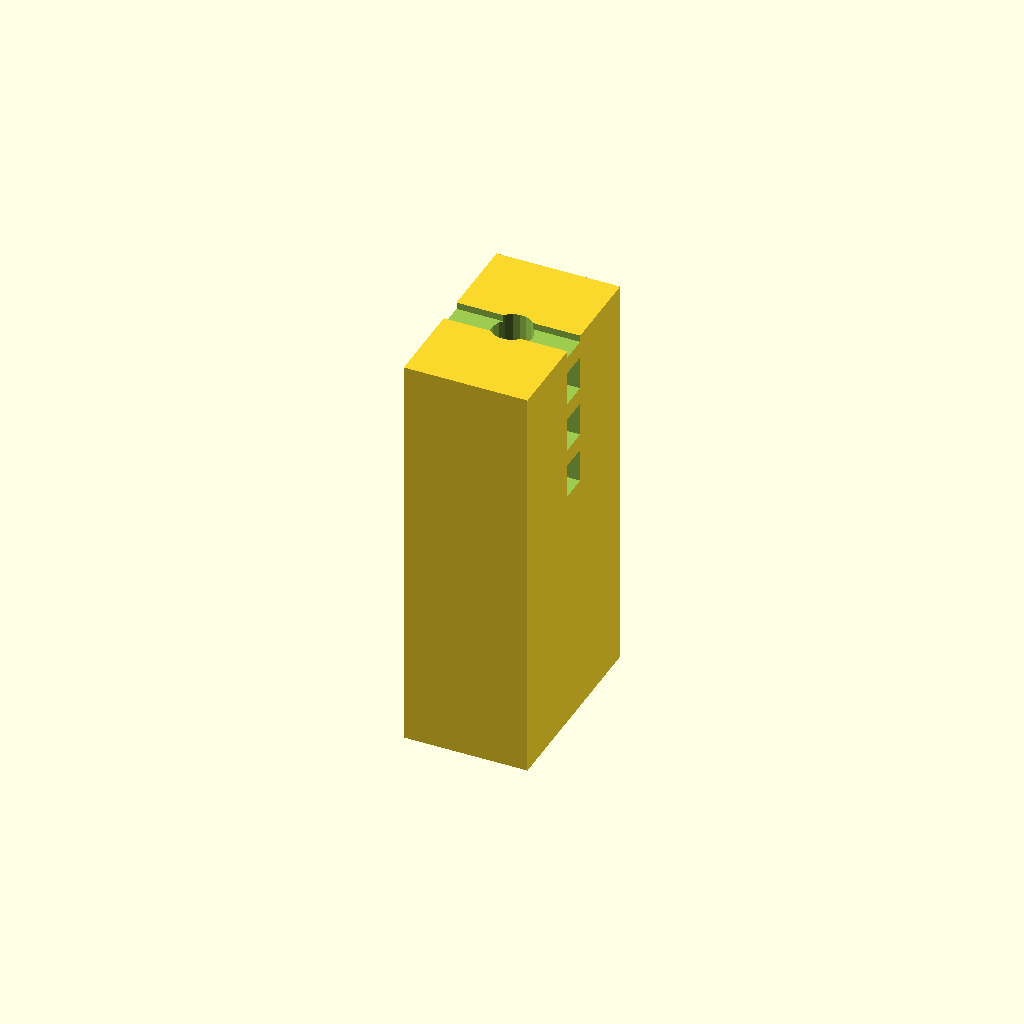
Cell 1 — every parameter at its default value.
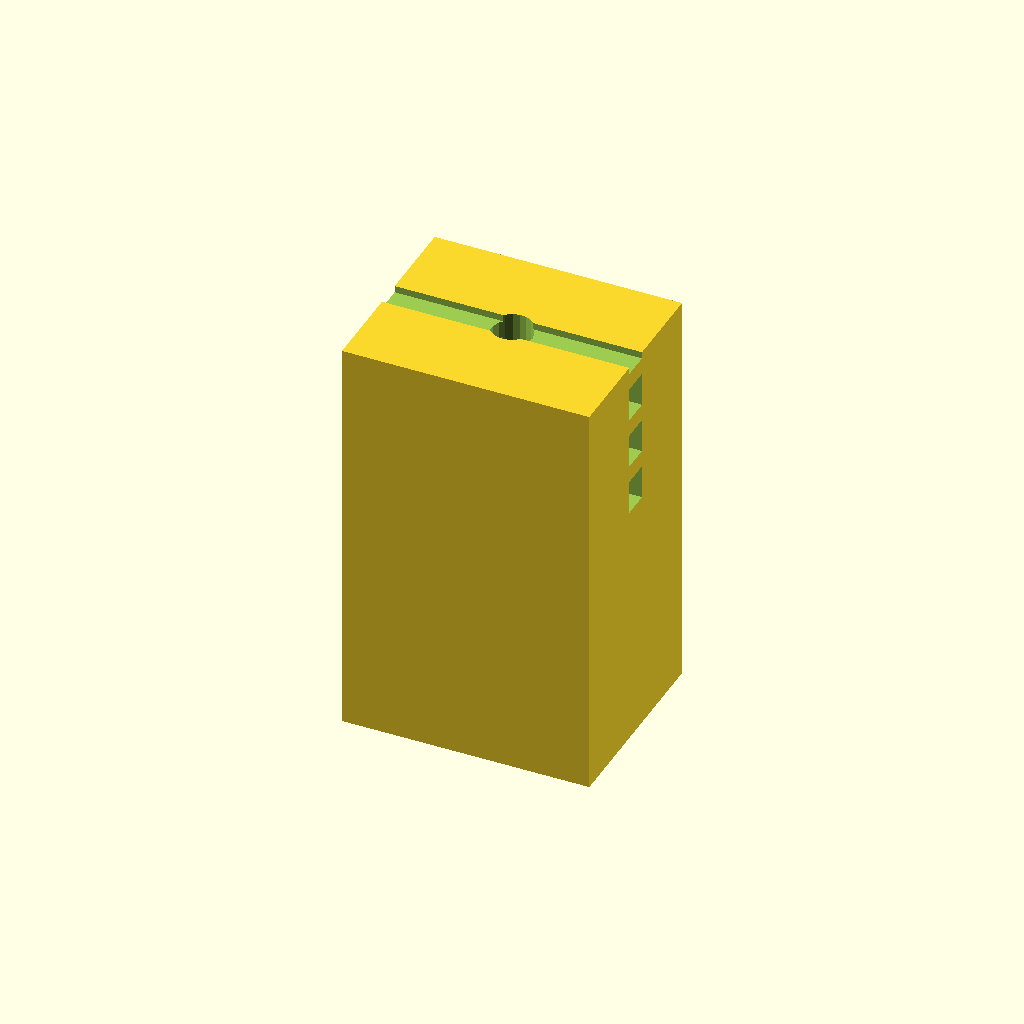
Cell 2: width = 72.5 (everything else at default).
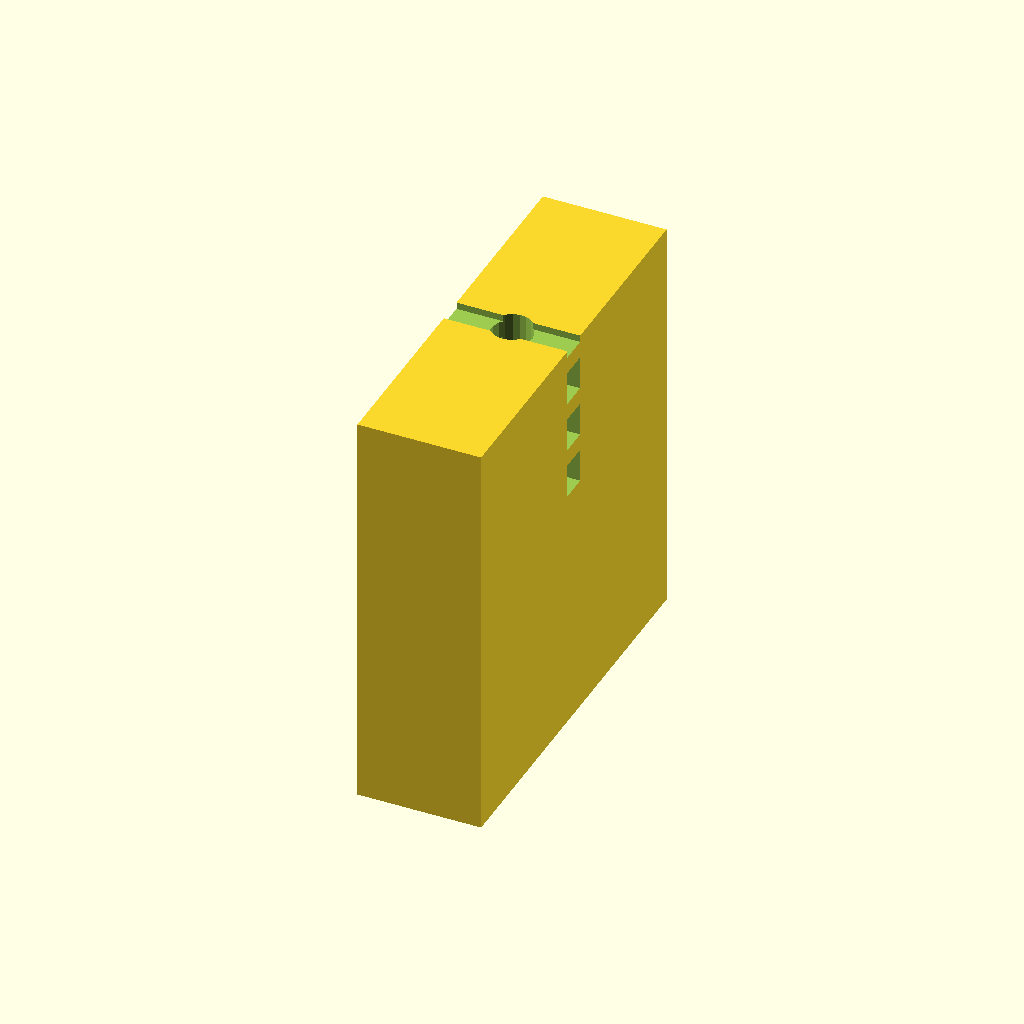
Cell 3 — depth set to 116.56, the other parameters unchanged.
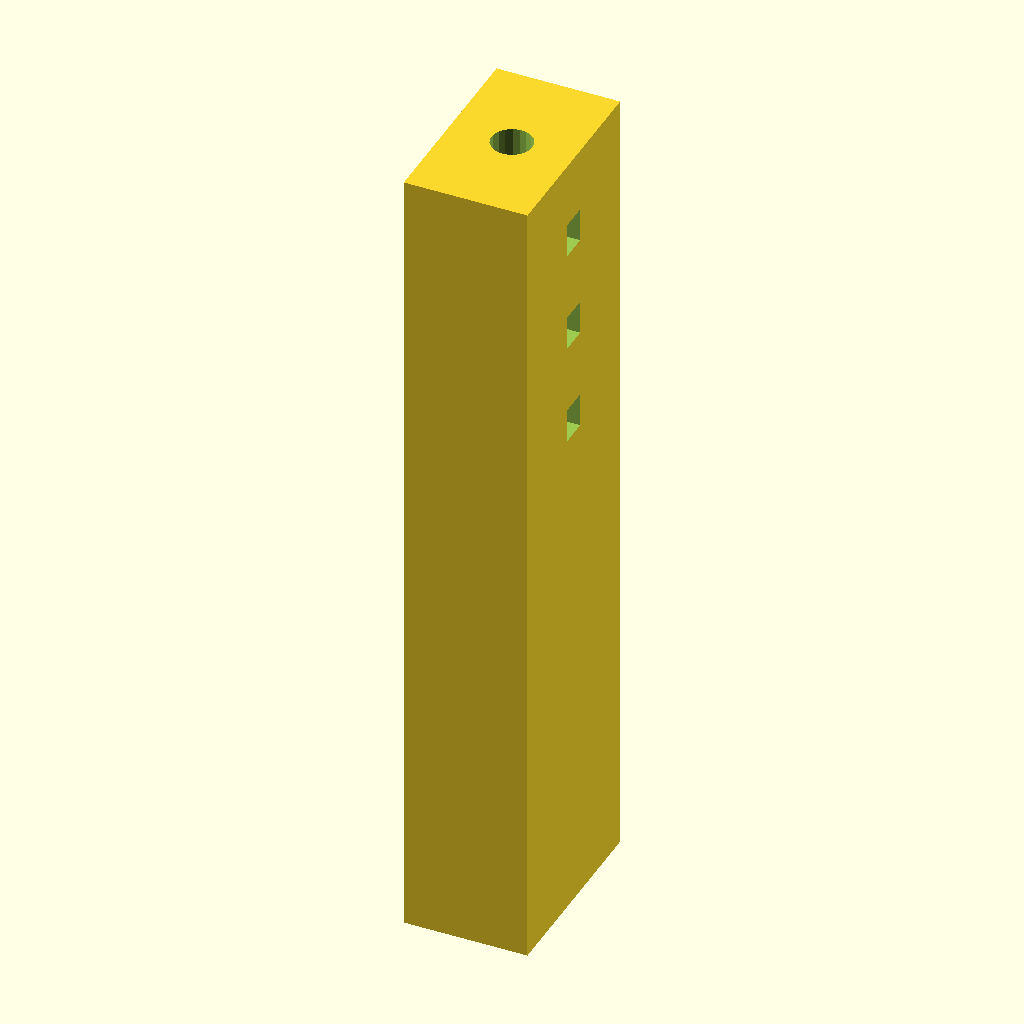
Cell 4 — height set to 240, the other parameters unchanged.
All cells are drawn from one camera (rotation 55°, 0°, 25°, orthographic, colour scheme Cornfield), so only the parameter changes between them.
OpenSCAD source file docs/repair/issue-16/regressions/cable_holder/artifacts/8415adb901f6/model.scad:
/* doodle-meta {"version":1,"parameters":{"width":{"label":"Overall width","description":"Changes the body width","unit":"mm","feature":"body_width"},"depth":{"label":"Overall depth","description":"Changes the body depth","unit":"mm","feature":"body_depth"},"height":{"label":"Overall height","description":"Changes the body height","unit":"mm","feature":"body_height"},"thickness":{"label":"Plate thickness","description":"Changes the thickness of the plate","unit":"mm","feature":"body_thickness"},"hole_diameter":{"label":"Central hole diameter","description":"Changes the diameter of the central hole","unit":"mm","feature":"central_hole"},"slot_width":{"label":"Slot width","description":"Changes the width of the mounting slots","unit":"mm","feature":"slot_row"},"slot_height":{"label":"Slot height","description":"Changes the height of the mounting slots","unit":"mm","feature":"slot_row"},"slot_count":{"label":"Slot count","description":"Changes the number of mounting slots","unit":"count","feature":"slot_row"}},"features":{"body_width":{"kind":"dimension","axis":"x","label":"Overall width"},"body_depth":{"kind":"dimension","axis":"y","label":"Overall depth"},"body_height":{"kind":"dimension","axis":"z","label":"Overall height"},"body_thickness":{"kind":"dimension","axis":"y","label":"Plate thickness"},"central_hole":{"kind":"region","label":"Central hole","min":[{"parameter":"width","scale":0.5,"offset":0},{"parameter":"depth","scale":0.5,"offset":0},{"parameter":"height","scale":0.8,"offset":0}],"max":[{"parameter":"width","scale":0.5,"offset":0},{"parameter":"depth","scale":0.5,"offset":0},{"parameter":"height","scale":0.9,"offset":0}]},"slot_row":{"kind":"region","label":"Slot row","min":[{"parameter":"width","scale":0.5,"offset":0},{"parameter":"depth","scale":0.5,"offset":0},{"parameter":"height","scale":0.1,"offset":0}],"max":[{"parameter":"width","scale":0.5,"offset":0},{"parameter":"depth","scale":0.5,"offset":0},{"parameter":"height","scale":0.7,"offset":0}]}}} */

// Parameters
width = 36.25;
depth = 58.28;
height = 120.0;
thickness = 6.0;
hole_diameter = 12.0;
slot_width = 8.0;
slot_height = 10.0;
slot_count = 5;

// Derived constants
eps = 0.1;
hole_z = height * 0.85;
slot_start_z = height * 0.15;
slot_end_z = height * 0.65;
slot_pitch = (slot_end_z - slot_start_z) / (slot_count - 1);

// Main Body
difference() {
    // Base Plate
    translate([0, 0, 0])
        cube([width, depth, height], center=true);

    // Central Hole (Top View -> cuts along Z)
    translate([0, 0, hole_z])
        cylinder(d=hole_diameter, h=height+2*eps, center=true);

    // Slot Row (Right View -> cuts along X)
    for (i = [0 : slot_count - 1]) {
        translate([0, 0, slot_start_z + i * slot_pitch])
            cube([width+2*eps, slot_width, slot_height], center=true);
    }
}
Customizer parameters (derived from the source; name, type, default, range or options):
width: number, default 36.25
depth: number, default 58.28
height: number, default 120
thickness: number, default 6
hole_diameter: number, default 12
slot_width: number, default 8
slot_height: number, default 10
slot_count: number, default 5
eps: number, default 0.1
